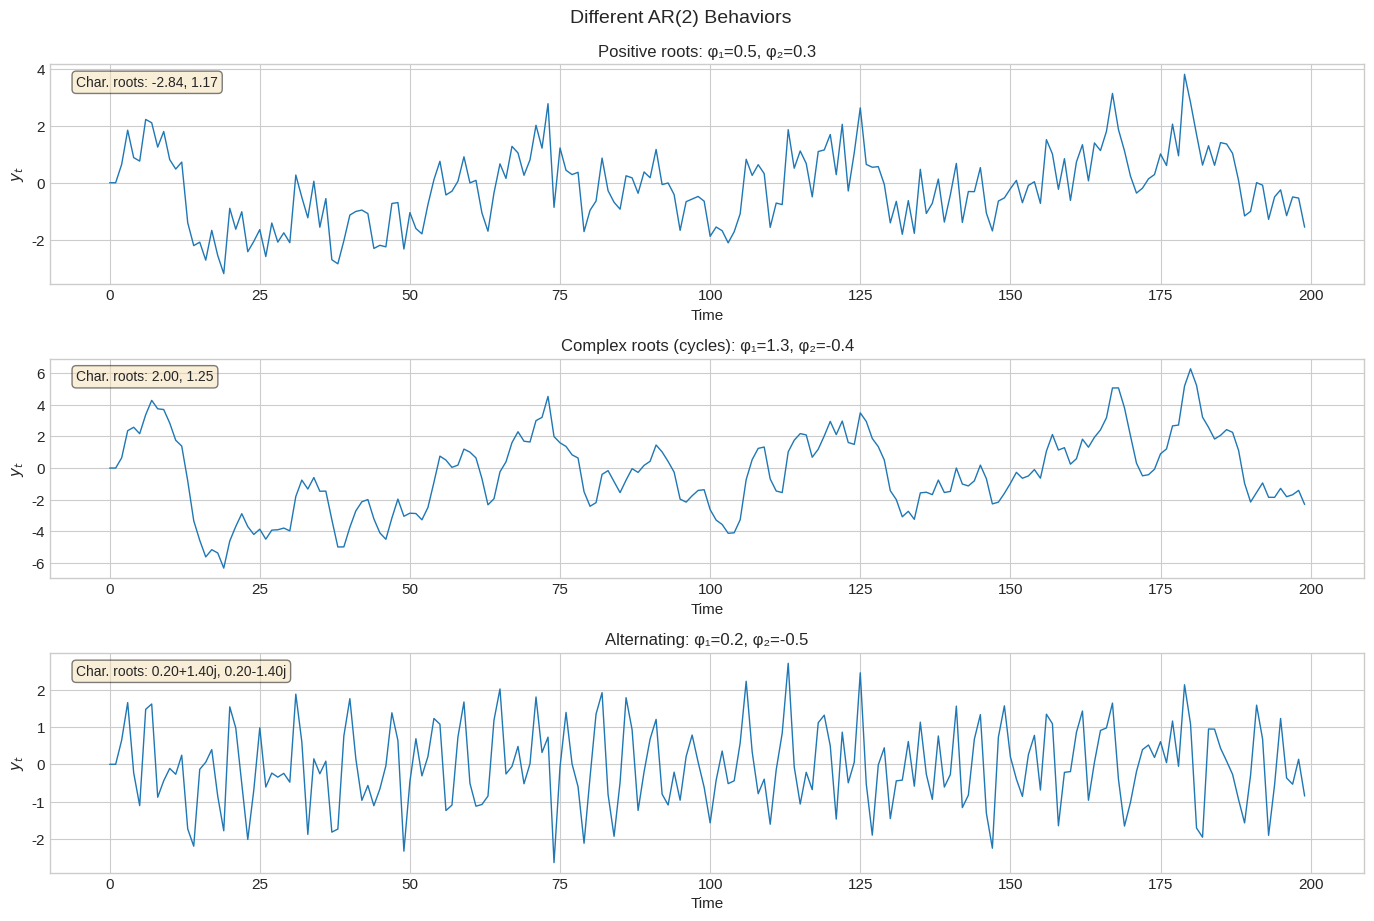
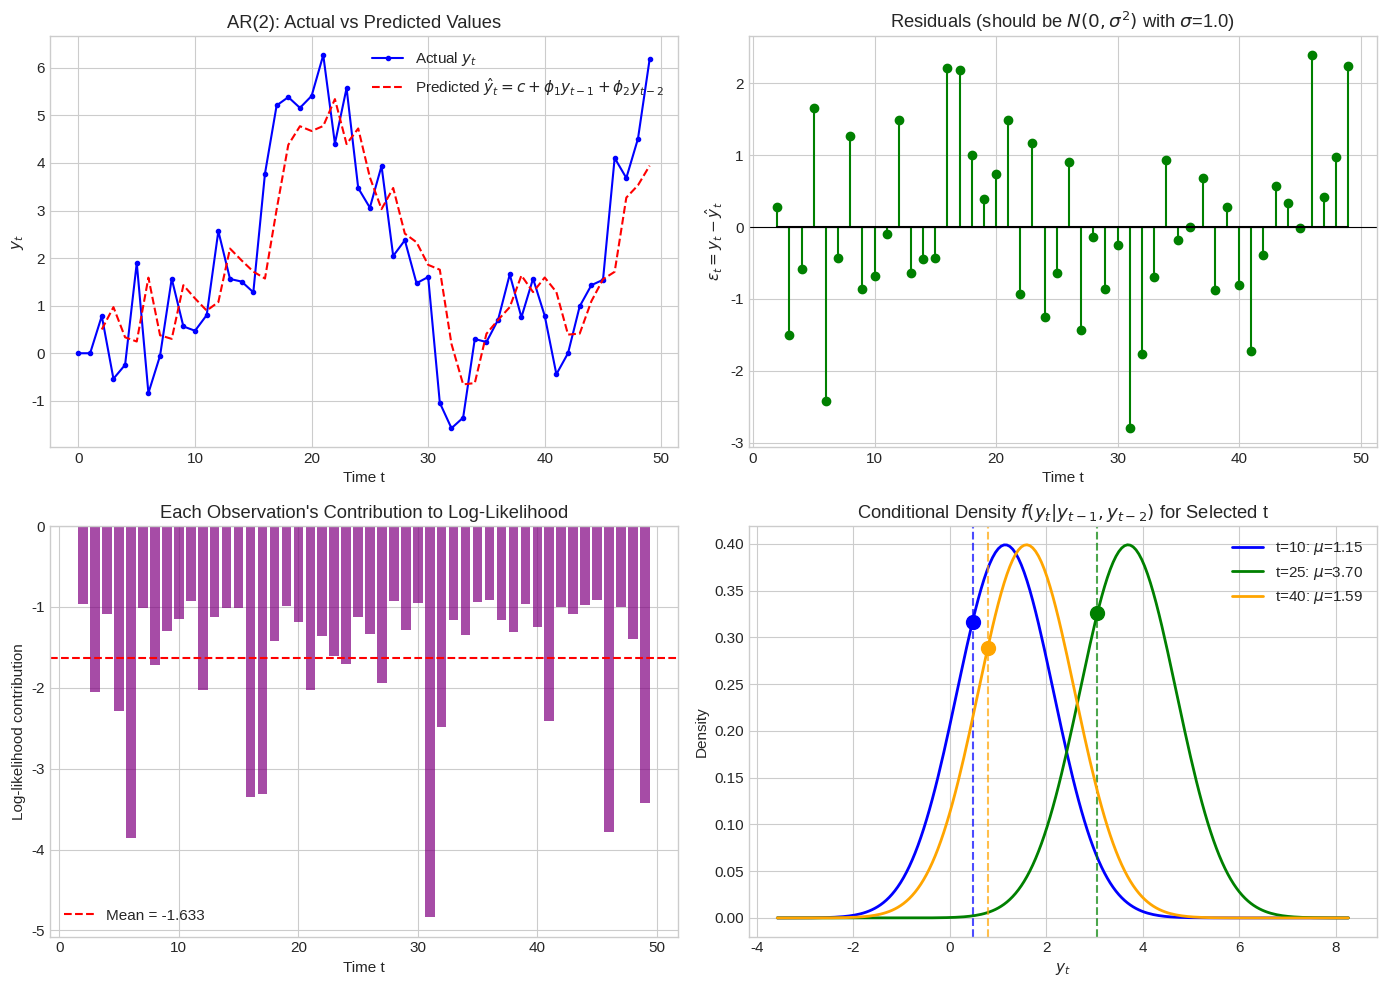
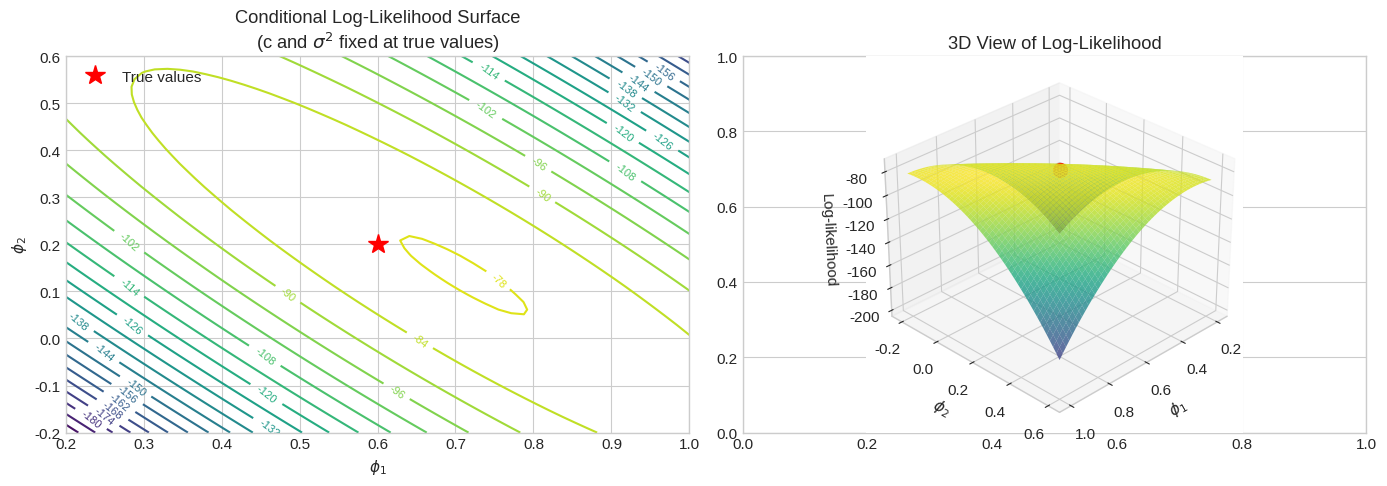
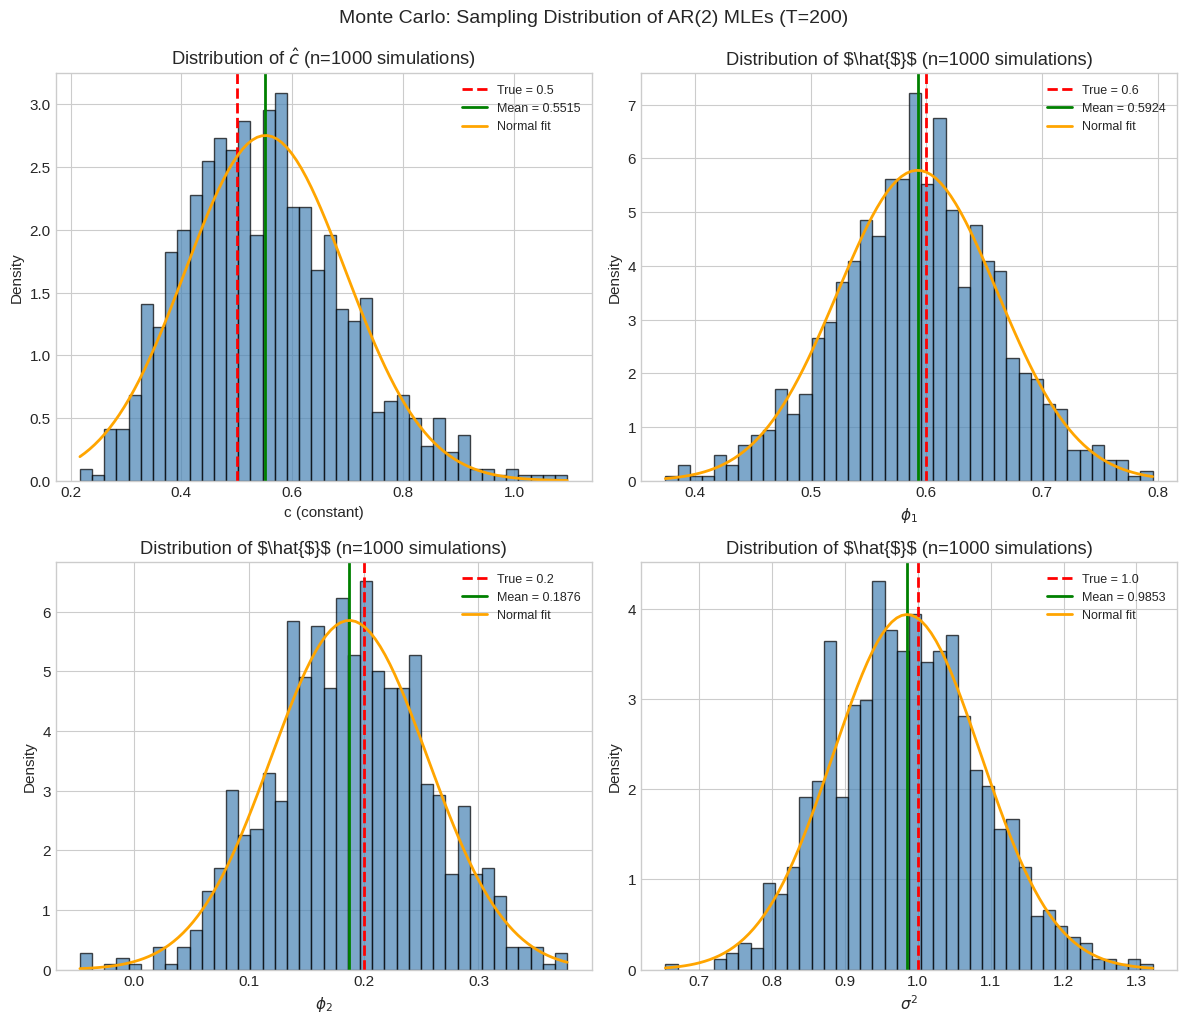
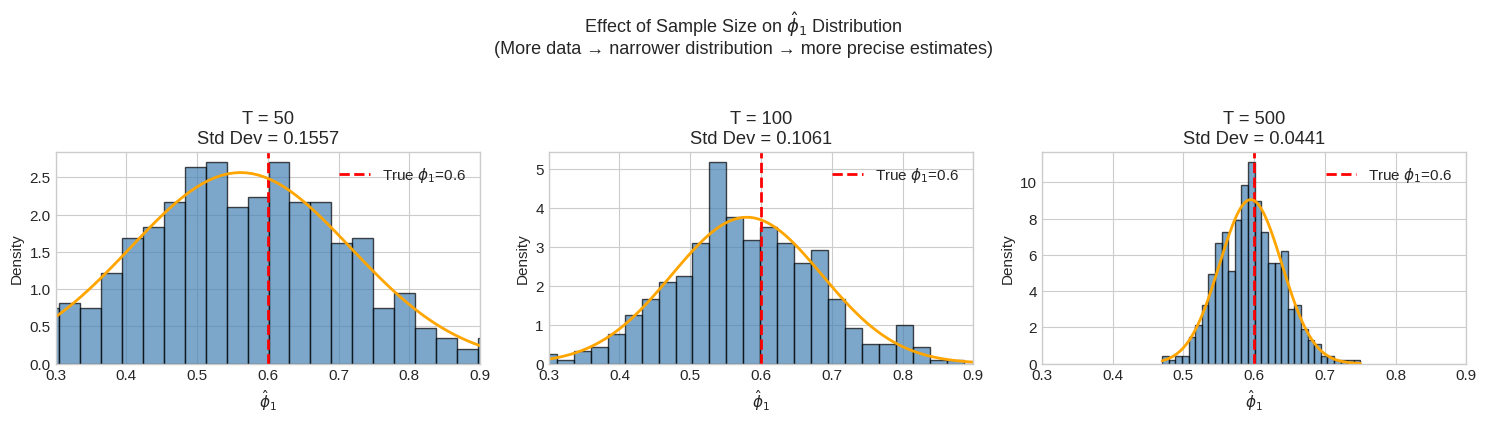

Source code (Python) for these figures, in order:
import numpy as np
import matplotlib.pyplot as plt
from scipy import stats
from scipy.optimize import minimize

plt.style.use('seaborn-v0_8-whitegrid')
plt.rcParams['figure.figsize'] = (12, 5)
plt.rcParams['font.size'] = 11

np.random.seed(42)

def simulate_ar2(c, phi1, phi2, sigma, T, y0=0, y1=0):
    """Simulate an AR(2) process"""
    y = np.zeros(T)
    y[0], y[1] = y0, y1
    eps = np.random.normal(0, sigma, T)
    for t in range(2, T):
        y[t] = c + phi1 * y[t-1] + phi2 * y[t-2] + eps[t]
    return y, eps

# Different AR(2) parameter sets
param_sets = [
    (0, 0.5, 0.3, 1, "Positive roots: φ₁=0.5, φ₂=0.3"),
    (0, 1.3, -0.4, 1, "Complex roots (cycles): φ₁=1.3, φ₂=-0.4"),
    (0, 0.2, -0.5, 1, "Alternating: φ₁=0.2, φ₂=-0.5"),
]

T = 200
fig, axes = plt.subplots(len(param_sets), 1, figsize=(14, 9))

for ax, (c, phi1, phi2, sigma, title) in zip(axes, param_sets):
    np.random.seed(42)
    y, _ = simulate_ar2(c, phi1, phi2, sigma, T)
    ax.plot(y, linewidth=1)
    ax.set_title(title, fontsize=12)
    ax.set_xlabel('Time')
    ax.set_ylabel('$y_t$')
    
    # Check stationarity (roots outside unit circle)
    # Characteristic equation: 1 - φ₁z - φ₂z² = 0
    roots = np.roots([phi2, phi1, -1])  # Note: reversed order for np.roots
    ax.text(0.02, 0.95, f'Char. roots: {roots[0]:.2f}, {roots[1]:.2f}', 
            transform=ax.transAxes, fontsize=10, verticalalignment='top',
            bbox=dict(boxstyle='round', facecolor='wheat', alpha=0.5))

plt.tight_layout()
plt.suptitle('Different AR(2) Behaviors', fontsize=14, y=1.02)
plt.show()

# Simulate data
c_true, phi1_true, phi2_true, sigma_true = 0.5, 0.6, 0.2, 1.0
T = 50
np.random.seed(123)
y, eps = simulate_ar2(c_true, phi1_true, phi2_true, sigma_true, T)

# Compute predicted values (conditional means)
y_pred = np.zeros(T)
for t in range(2, T):
    y_pred[t] = c_true + phi1_true * y[t-1] + phi2_true * y[t-2]

# Residuals = actual - predicted
residuals = y - y_pred

fig, axes = plt.subplots(2, 2, figsize=(14, 10))

# Plot 1: Time series with predictions
ax1 = axes[0, 0]
ax1.plot(y, 'b-', linewidth=1.5, label='Actual $y_t$', marker='o', markersize=3)
ax1.plot(range(2, T), y_pred[2:], 'r--', linewidth=1.5, label='Predicted $\\hat{y}_t = c + \\phi_1 y_{t-1} + \\phi_2 y_{t-2}$')
ax1.set_xlabel('Time t')
ax1.set_ylabel('$y_t$')
ax1.set_title('AR(2): Actual vs Predicted Values')
ax1.legend()

# Plot 2: Residuals (should be white noise)
ax2 = axes[0, 1]
ax2.stem(range(2, T), residuals[2:], linefmt='g-', markerfmt='go', basefmt='k-')
ax2.axhline(y=0, color='black', linewidth=0.8)
ax2.set_xlabel('Time t')
ax2.set_ylabel('$\\varepsilon_t = y_t - \\hat{y}_t$')
ax2.set_title(f'Residuals (should be $N(0, \\sigma^2)$ with $\\sigma$={sigma_true})')

# Plot 3: Likelihood contribution from each observation
ax3 = axes[1, 0]
# Log-likelihood contribution from each t
ll_contrib = -0.5 * np.log(2 * np.pi * sigma_true**2) - residuals[2:]**2 / (2 * sigma_true**2)
ax3.bar(range(2, T), ll_contrib, color='purple', alpha=0.7)
ax3.set_xlabel('Time t')
ax3.set_ylabel('Log-likelihood contribution')
ax3.set_title('Each Observation\'s Contribution to Log-Likelihood')
ax3.axhline(y=np.mean(ll_contrib), color='red', linestyle='--', label=f'Mean = {np.mean(ll_contrib):.3f}')
ax3.legend()

# Plot 4: Visual of the normal density for a few observations
ax4 = axes[1, 1]
t_examples = [10, 25, 40]
colors = ['blue', 'green', 'orange']
x_range = np.linspace(y.min() - 2, y.max() + 2, 200)

for t, color in zip(t_examples, colors):
    mu_t = y_pred[t]
    pdf = stats.norm.pdf(x_range, mu_t, sigma_true)
    ax4.plot(x_range, pdf, color=color, linewidth=2, label=f't={t}: $\\mu$={mu_t:.2f}')
    ax4.axvline(x=y[t], color=color, linestyle='--', alpha=0.7)
    ax4.plot(y[t], stats.norm.pdf(y[t], mu_t, sigma_true), 'o', color=color, markersize=10)

ax4.set_xlabel('$y_t$')
ax4.set_ylabel('Density')
ax4.set_title('Conditional Density $f(y_t | y_{t-1}, y_{t-2})$ for Selected t')
ax4.legend()

plt.tight_layout()
plt.show()

print(f"Total conditional log-likelihood (sum of contributions): {np.sum(ll_contrib):.3f}")

def conditional_log_likelihood(y, c, phi1, phi2, sigma2):
    """Compute conditional log-likelihood for AR(2)"""
    T = len(y)
    residuals = np.array([y[t] - c - phi1*y[t-1] - phi2*y[t-2] for t in range(2, T)])
    n = T - 2
    ll = -n/2 * np.log(2*np.pi) - n/2 * np.log(sigma2) - np.sum(residuals**2) / (2*sigma2)
    return ll

# Use our simulated data
# Fix c and sigma at true values, vary phi1 and phi2
phi1_range = np.linspace(0.2, 1.0, 50)
phi2_range = np.linspace(-0.2, 0.6, 50)
PHI1, PHI2 = np.meshgrid(phi1_range, phi2_range)

LL = np.zeros_like(PHI1)
for i in range(len(phi2_range)):
    for j in range(len(phi1_range)):
        LL[i, j] = conditional_log_likelihood(y, c_true, PHI1[i,j], PHI2[i,j], sigma_true**2)

fig, axes = plt.subplots(1, 2, figsize=(14, 5))

# Contour plot
ax1 = axes[0]
contour = ax1.contour(PHI1, PHI2, LL, levels=20, cmap='viridis')
ax1.clabel(contour, inline=True, fontsize=8)
ax1.plot(phi1_true, phi2_true, 'r*', markersize=15, label='True values')
ax1.set_xlabel('$\\phi_1$')
ax1.set_ylabel('$\\phi_2$')
ax1.set_title('Conditional Log-Likelihood Surface\n(c and $\\sigma^2$ fixed at true values)')
ax1.legend()

# 3D surface
ax2 = fig.add_subplot(1, 2, 2, projection='3d')
ax2.plot_surface(PHI1, PHI2, LL, cmap='viridis', alpha=0.8)
ax2.scatter([phi1_true], [phi2_true], [conditional_log_likelihood(y, c_true, phi1_true, phi2_true, sigma_true**2)], 
            color='red', s=100, label='True values')
ax2.set_xlabel('$\\phi_1$')
ax2.set_ylabel('$\\phi_2$')
ax2.set_zlabel('Log-likelihood')
ax2.set_title('3D View of Log-Likelihood')
ax2.view_init(elev=30, azim=45)

plt.tight_layout()
plt.show()

print(f"True parameters: φ₁={phi1_true}, φ₂={phi2_true}")
print(f"Log-likelihood at true values: {conditional_log_likelihood(y, c_true, phi1_true, phi2_true, sigma_true**2):.3f}")

# Compute the Hessian (second derivative matrix) for (c, φ₁, φ₂)
# H = -1/σ² * Σ x_t x_t'

X = np.column_stack([
    np.ones(T-2),           # constant
    y[1:-1],                # y_{t-1}
    y[:-2]                  # y_{t-2}
])

# Hessian for regression coefficients
H_beta = -1/sigma_true**2 * (X.T @ X)

# Information matrix (negative Hessian)
I_beta = -H_beta

print("Design matrix X (first 5 rows):")
print("   [1,  y_{t-1},  y_{t-2}]")
print(X[:5].round(3))

print(f"\n\nHessian matrix for (c, φ₁, φ₂):")
print(H_beta.round(3))

print(f"\n\nInformation matrix for (c, φ₁, φ₂):")
print(I_beta.round(3))

# Asymptotic covariance = inverse of information
cov_asymp = np.linalg.inv(I_beta)
print(f"\n\nAsymptotic covariance matrix (I⁻¹):")
print(cov_asymp.round(6))

# Standard errors
se = np.sqrt(np.diag(cov_asymp))
print(f"\n\nAsymptotic standard errors:")
print(f"  SE(c) = {se[0]:.4f}")
print(f"  SE(φ₁) = {se[1]:.4f}")
print(f"  SE(φ₂) = {se[2]:.4f}")

def estimate_ar2_ols(y):
    """Estimate AR(2) by OLS (= conditional MLE)"""
    T = len(y)
    # Design matrix
    X = np.column_stack([
        np.ones(T-2),
        y[1:-1],    # y_{t-1}
        y[:-2]      # y_{t-2}
    ])
    Y = y[2:]
    
    # OLS
    beta_hat = np.linalg.lstsq(X, Y, rcond=None)[0]
    residuals = Y - X @ beta_hat
    sigma2_hat = np.sum(residuals**2) / (T - 2)
    
    return beta_hat[0], beta_hat[1], beta_hat[2], sigma2_hat

# Monte Carlo simulation
n_simulations = 1000
T_sim = 200

estimates = np.zeros((n_simulations, 4))

for i in range(n_simulations):
    np.random.seed(i)
    y_sim, _ = simulate_ar2(c_true, phi1_true, phi2_true, sigma_true, T_sim)
    estimates[i] = estimate_ar2_ols(y_sim)

# Plot the distributions
fig, axes = plt.subplots(2, 2, figsize=(12, 10))
param_names = ['c (constant)', '$\\phi_1$', '$\\phi_2$', '$\\sigma^2$']
true_values = [c_true, phi1_true, phi2_true, sigma_true**2]

for ax, param_name, true_val, est in zip(axes.flat, param_names, true_values, estimates.T):
    ax.hist(est, bins=40, density=True, alpha=0.7, color='steelblue', edgecolor='black')
    ax.axvline(x=true_val, color='red', linewidth=2, linestyle='--', label=f'True = {true_val}')
    ax.axvline(x=np.mean(est), color='green', linewidth=2, linestyle='-', label=f'Mean = {np.mean(est):.4f}')
    
    # Overlay theoretical normal distribution
    x_range = np.linspace(est.min(), est.max(), 100)
    ax.plot(x_range, stats.norm.pdf(x_range, np.mean(est), np.std(est)), 
            'orange', linewidth=2, label='Normal fit')
    
    ax.set_xlabel(param_name)
    ax.set_ylabel('Density')
    ax.set_title(f'Distribution of $\\hat{{{param_name[0]}}}$ (n={n_simulations} simulations)')
    ax.legend(fontsize=9)

plt.tight_layout()
plt.suptitle(f'Monte Carlo: Sampling Distribution of AR(2) MLEs (T={T_sim})', fontsize=14, y=1.02)
plt.show()

print("Monte Carlo Results:")
print("-" * 60)
print(f"{'Parameter':<12} {'True':<10} {'Mean Est.':<12} {'Std. Dev.':<12} {'Bias':<10}")
print("-" * 60)
for name, true, est in zip(['c', 'φ₁', 'φ₂', 'σ²'], true_values, estimates.T):
    print(f"{name:<12} {true:<10.4f} {np.mean(est):<12.4f} {np.std(est):<12.4f} {np.mean(est)-true:<10.4f}")

# Compare distributions for different sample sizes
sample_sizes = [50, 100, 500]
n_sims = 500

fig, axes = plt.subplots(1, 3, figsize=(15, 4))

for ax, T_size in zip(axes, sample_sizes):
    phi1_estimates = []
    for i in range(n_sims):
        np.random.seed(i + 1000)
        y_sim, _ = simulate_ar2(c_true, phi1_true, phi2_true, sigma_true, T_size)
        _, phi1_hat, _, _ = estimate_ar2_ols(y_sim)
        phi1_estimates.append(phi1_hat)
    
    phi1_estimates = np.array(phi1_estimates)
    
    ax.hist(phi1_estimates, bins=30, density=True, alpha=0.7, color='steelblue', edgecolor='black')
    ax.axvline(x=phi1_true, color='red', linewidth=2, linestyle='--', label=f'True $\\phi_1$={phi1_true}')
    
    # Overlay normal
    x_range = np.linspace(phi1_estimates.min(), phi1_estimates.max(), 100)
    ax.plot(x_range, stats.norm.pdf(x_range, np.mean(phi1_estimates), np.std(phi1_estimates)), 
            'orange', linewidth=2)
    
    ax.set_xlabel('$\\hat{\\phi}_1$')
    ax.set_ylabel('Density')
    ax.set_title(f'T = {T_size}\nStd Dev = {np.std(phi1_estimates):.4f}')
    ax.set_xlim(0.3, 0.9)
    ax.legend()

plt.suptitle('Effect of Sample Size on $\\hat{\\phi}_1$ Distribution\n(More data → narrower distribution → more precise estimates)', 
             fontsize=13, y=1.05)
plt.tight_layout()
plt.show()

print("Standard deviation of φ̂₁ estimates:")
for T_size in sample_sizes:
    theoretical_se = 0.1 * np.sqrt(100/T_size)  # Rough approximation
    print(f"  T = {T_size}: observed ≈ {np.std(phi1_estimates):.4f}")